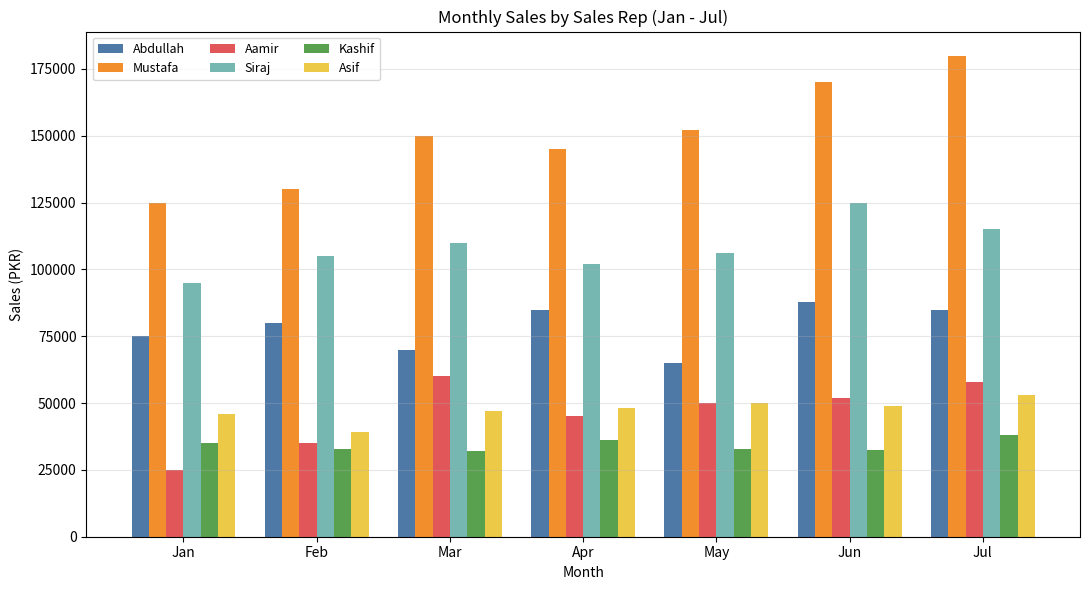
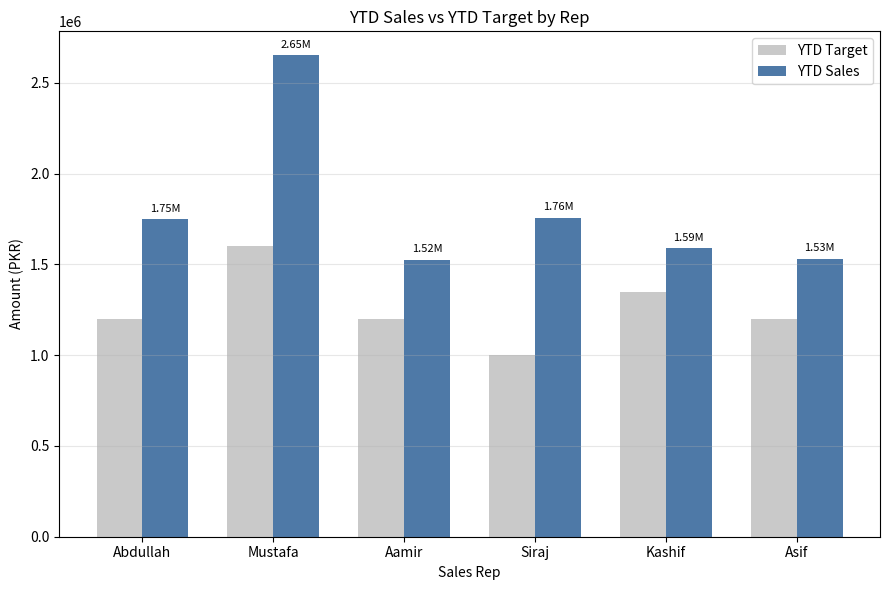
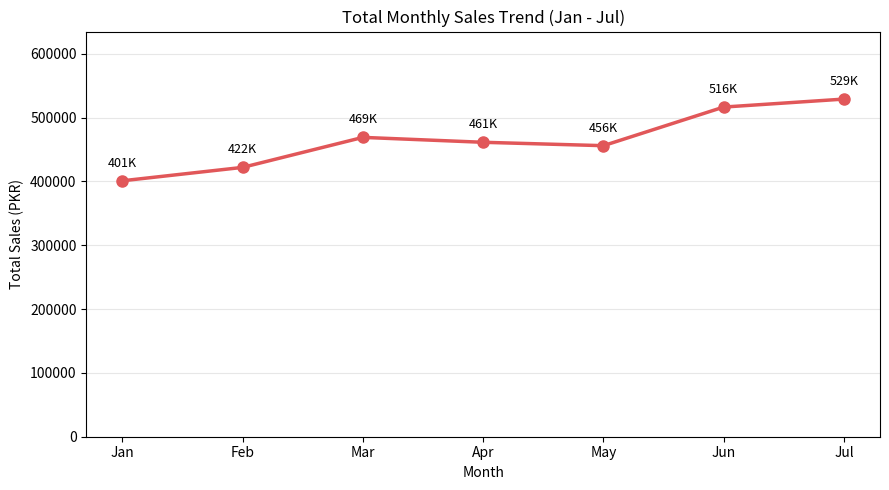
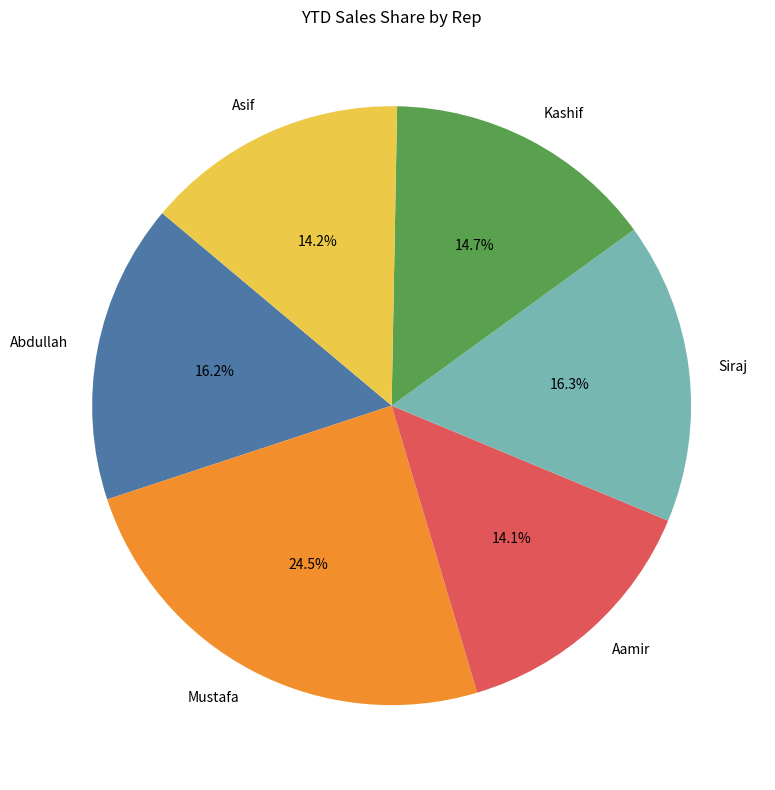
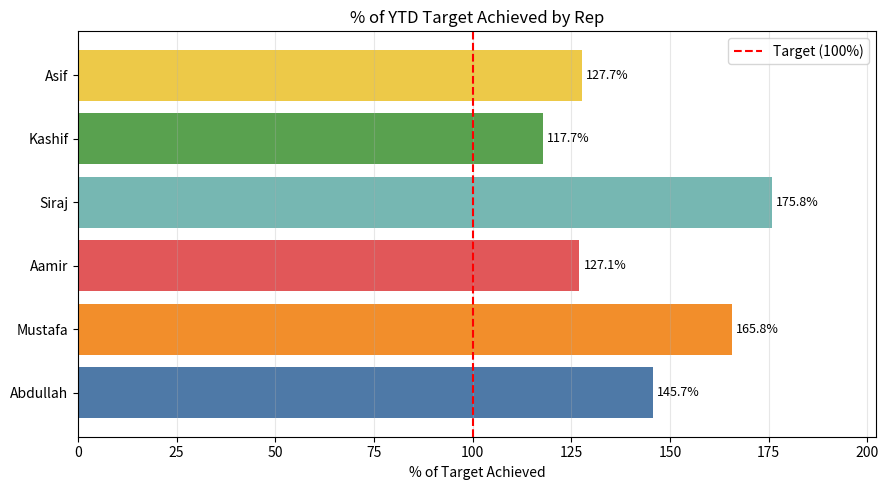
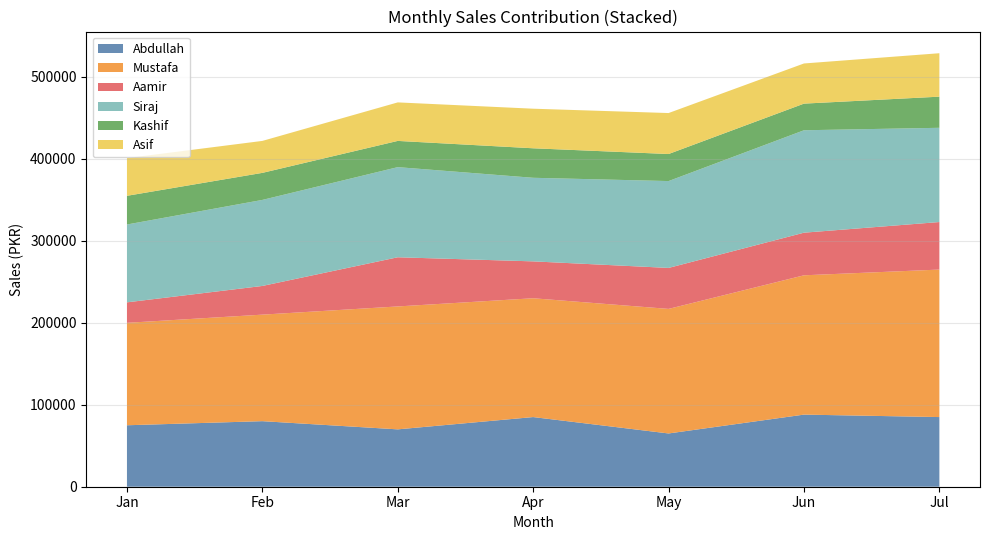

Recreate these plots in Python, in order.
import matplotlib
matplotlib.use('Agg')
import matplotlib.pyplot as plt
import numpy as np

reps = ['Abdullah', 'Mustafa', 'Aamir', 'Siraj', 'Kashif', 'Asif']
months = ['Jan', 'Feb', 'Mar', 'Apr', 'May', 'Jun', 'Jul']

monthly = {
    'Abdullah': [75000, 80000, 70000, 85000, 65000, 88000, 85000],
    'Mustafa':  [125000, 130000, 150000, 145000, 152000, 170000, 180000],
    'Aamir':    [25000, 35000, 60000, 45000, 50000, 52000, 58000],
    'Siraj':    [95000, 105000, 110000, 102000, 106000, 125000, 115000],
    'Kashif':   [35000, 33000, 32000, 36000, 33000, 32500, 38000],
    'Asif':     [46000, 39000, 47000, 48300, 50000, 49000, 53000],
}

ytd_target = {'Abdullah': 1200000, 'Mustafa': 1600000, 'Aamir': 1200000,
              'Siraj': 1000000, 'Kashif': 1350000, 'Asif': 1200000}
ytd_sales = {'Abdullah': 1748000, 'Mustafa': 2652000, 'Aamir': 1525000,
             'Siraj': 1758000, 'Kashif': 1589500, 'Asif': 1532300}

colors = ['#4e79a7', '#f28e2b', '#e15759', '#76b7b2', '#59a14f', '#edc948']
outdir = r'C:\Users\DELL LATITUDE 5520\.openclaw\workspace\charts'

plt.rcParams['figure.facecolor'] = 'white'

# 1. Grouped bar: monthly sales by rep
fig, ax = plt.subplots(figsize=(11, 6))
x = np.arange(len(months))
width = 0.13
for i, rep in enumerate(reps):
    ax.bar(x + (i - (len(reps)-1)/2) * width, monthly[rep], width, label=rep, color=colors[i])
ax.set_xlabel('Month')
ax.set_ylabel('Sales (PKR)')
ax.set_title('Monthly Sales by Sales Rep (Jan - Jul)')
ax.set_xticks(x)
ax.set_xticklabels(months)
ax.legend(ncol=3, fontsize=9)
ax.grid(axis='y', alpha=0.3)
plt.tight_layout()
plt.savefig(outdir + r'\1_monthly_sales_by_rep.png', dpi=130)
plt.close()

# 2. YTD Sales vs Target grouped bar
fig, ax = plt.subplots(figsize=(9, 6))
x = np.arange(len(reps))
w = 0.35
b1 = ax.bar(x - w/2, [ytd_target[r] for r in reps], w, label='YTD Target', color='#c9c9c9')
b2 = ax.bar(x + w/2, [ytd_sales[r] for r in reps], w, label='YTD Sales', color='#4e79a7')
ax.set_xlabel('Sales Rep')
ax.set_ylabel('Amount (PKR)')
ax.set_title('YTD Sales vs YTD Target by Rep')
ax.set_xticks(x)
ax.set_xticklabels(reps)
ax.legend()
ax.grid(axis='y', alpha=0.3)
for b in b2:
    ax.text(b.get_x()+b.get_width()/2, b.get_height()+30000, f'{b.get_height()/1e6:.2f}M', ha='center', va='bottom', fontsize=8)
plt.tight_layout()
plt.savefig(outdir + r'\2_ytd_sales_vs_target.png', dpi=130)
plt.close()

# 3. Line: monthly total trend
totals = [sum(monthly[r][m] for r in reps) for m in range(len(months))]
fig, ax = plt.subplots(figsize=(9, 5))
ax.plot(months, totals, marker='o', linewidth=2.5, color='#e15759', markersize=8)
for m, t in zip(months, totals):
    ax.annotate(f'{t/1e3:.0f}K', (m, t), textcoords='offset points', xytext=(0, 10), ha='center', fontsize=9)
ax.set_xlabel('Month')
ax.set_ylabel('Total Sales (PKR)')
ax.set_title('Total Monthly Sales Trend (Jan - Jul)')
ax.grid(axis='y', alpha=0.3)
ax.set_ylim(0, max(totals)*1.2)
plt.tight_layout()
plt.savefig(outdir + r'\3_monthly_trend.png', dpi=130)
plt.close()

# 4. Pie: YTD sales share by rep
fig, ax = plt.subplots(figsize=(8, 8))
sales_vals = [ytd_sales[r] for r in reps]
ax.pie(sales_vals, labels=reps, colors=colors, autopct='%1.1f%%', startangle=140,
       textprops={'fontsize': 10})
ax.set_title('YTD Sales Share by Rep')
plt.tight_layout()
plt.savefig(outdir + r'\4_ytd_sales_share_pie.png', dpi=130)
plt.close()

# 5. Horizontal bar: % of target achieved
fig, ax = plt.subplots(figsize=(9, 5))
pct = [ytd_sales[r]/ytd_target[r]*100 for r in reps]
bars = ax.barh(reps, pct, color=colors)
ax.axvline(100, color='red', linestyle='--', linewidth=1.5, label='Target (100%)')
for b, p in zip(bars, pct):
    ax.text(b.get_width()+1, b.get_y()+b.get_height()/2, f'{p:.1f}%', va='center', fontsize=9)
ax.set_xlabel('% of Target Achieved')
ax.set_title('% of YTD Target Achieved by Rep')
ax.legend()
ax.grid(axis='x', alpha=0.3)
ax.set_xlim(0, max(pct)*1.15)
plt.tight_layout()
plt.savefig(outdir + r'\5_pct_target_achieved.png', dpi=130)
plt.close()

# 6. Stacked area: monthly contribution
fig, ax = plt.subplots(figsize=(10, 5.5))
y = np.array([monthly[r] for r in reps])
ax.stackplot(months, y, labels=reps, colors=colors, alpha=0.85)
ax.set_xlabel('Month')
ax.set_ylabel('Sales (PKR)')
ax.set_title('Monthly Sales Contribution (Stacked)')
ax.legend(loc='upper left', fontsize=9)
ax.grid(axis='y', alpha=0.3)
plt.tight_layout()
plt.savefig(outdir + r'\6_stacked_area.png', dpi=130)
plt.close()

print('DONE')
print('totals', totals)
